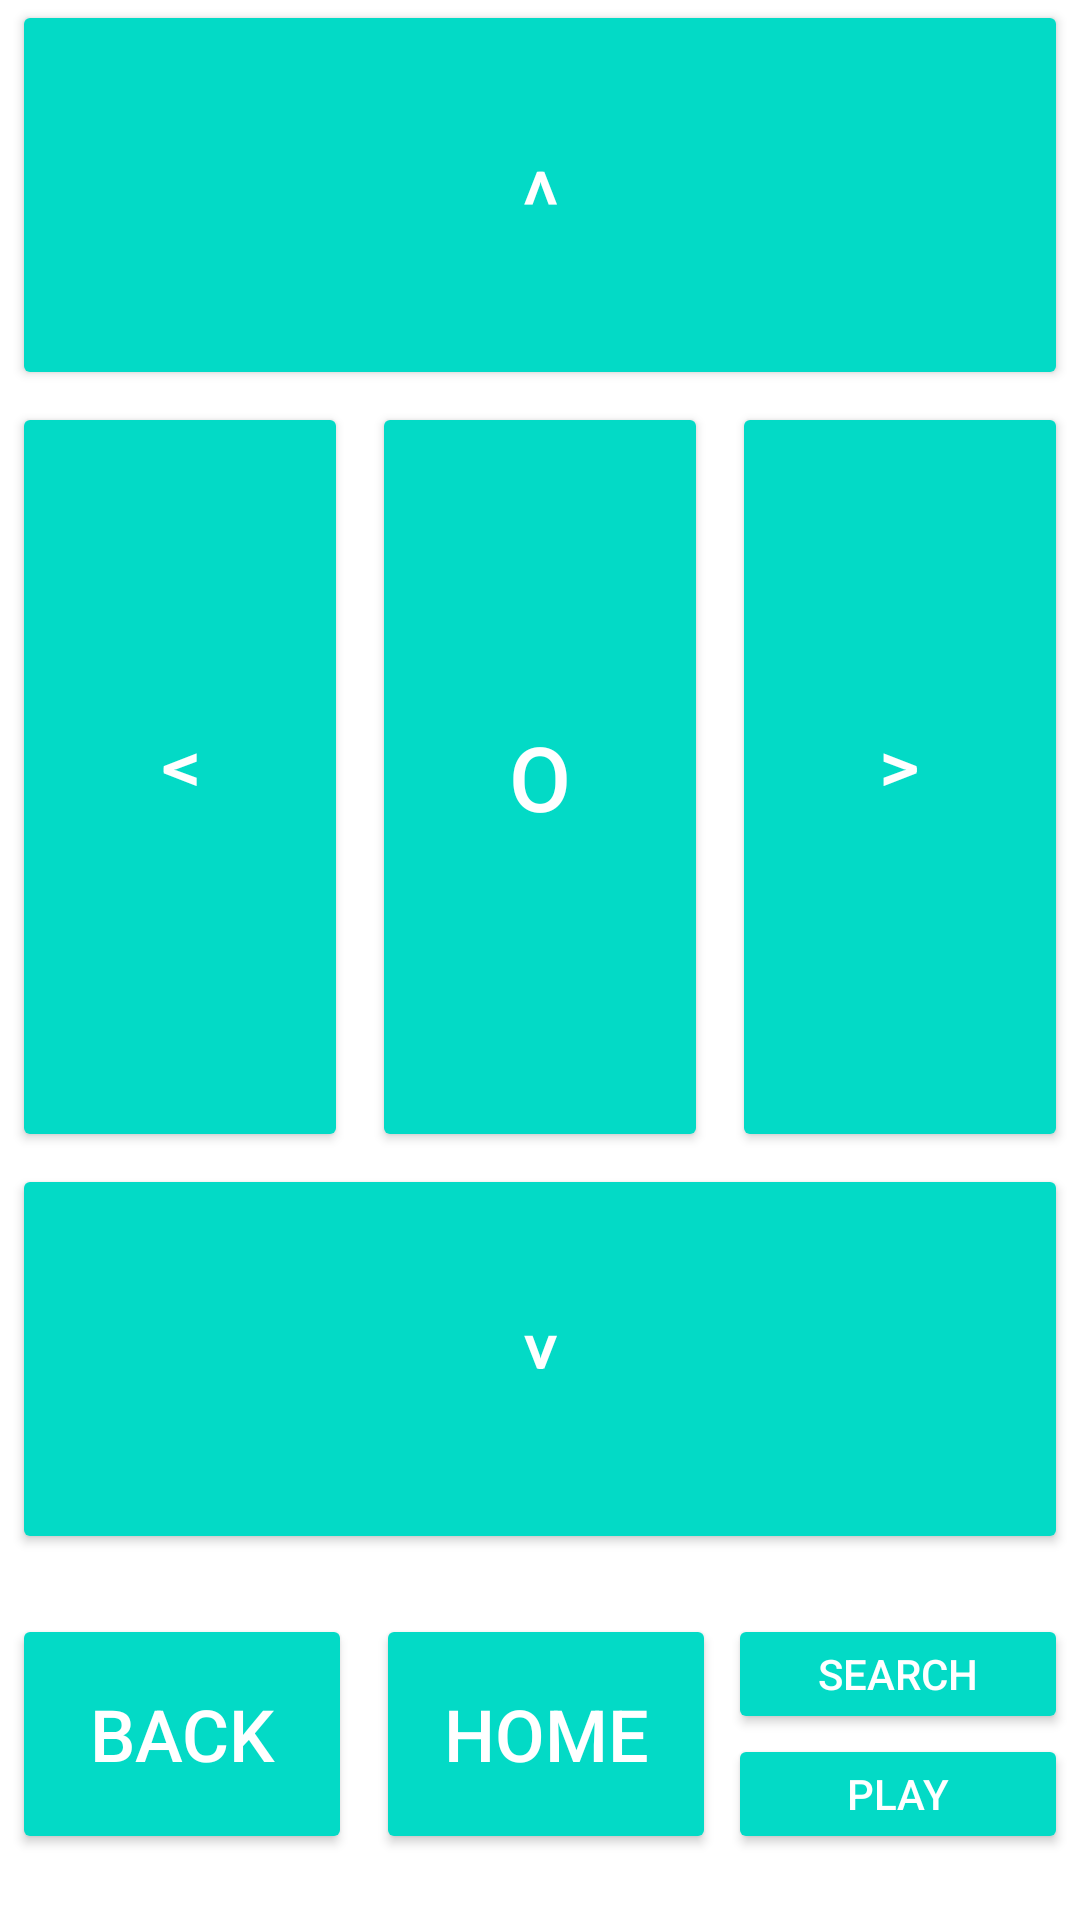

The Android layout XML behind this screen, and the referenced resources:
<!-- AndroidManifest.xml: application theme Theme.TalantTv -->
<!-- res/layout/fragment_2.xml -->
<?xml version="1.0" encoding="utf-8"?>
<androidx.constraintlayout.widget.ConstraintLayout xmlns:android="http://schemas.android.com/apk/res/android"
    xmlns:app="http://schemas.android.com/apk/res-auto"
    xmlns:tools="http://schemas.android.com/tools"
    android:id="@+id/constraintLayout"
    android:layout_width="match_parent"
    android:layout_height="match_parent"
    tools:context=".Frag2">


    <Button
        android:id="@+id/upB"
        style="@style/Widget.AppCompat.Button.Colored"
        android:layout_width="0dp"
        android:layout_height="130dp"
        android:layout_marginStart="4dp"
        android:layout_marginEnd="4dp"
        android:tag="up"
        android:text="˄"
        android:textSize="30sp"
        app:layout_constraintEnd_toEndOf="parent"
        app:layout_constraintStart_toStartOf="parent"
        app:layout_constraintTop_toTopOf="parent" />

    <Button
        android:id="@+id/leftB"
        style="@style/Widget.AppCompat.Button.Colored"
        android:layout_width="0dp"
        android:layout_height="250dp"
        android:layout_marginStart="4dp"
        android:layout_marginTop="4dp"
        android:layout_marginEnd="4dp"
        android:layout_marginBottom="4dp"
        android:tag="left"
        android:text="˂"
        android:textSize="30sp"
        app:layout_constraintEnd_toStartOf="@id/selectB"
        app:layout_constraintStart_toStartOf="parent"
        app:layout_constraintTop_toBottomOf="@id/upB" />

    <Button
        android:id="@+id/selectB"
        style="@style/Widget.AppCompat.Button.Colored"
        android:layout_width="0dp"
        android:layout_height="250dp"
        android:layout_marginStart="4dp"
        android:layout_marginTop="4dp"
        android:layout_marginEnd="4dp"
        android:tag="select"
        android:text="ο"
        android:textSize="30sp"
        app:layout_constraintEnd_toStartOf="@id/rightB"
        app:layout_constraintStart_toEndOf="@id/leftB"
        app:layout_constraintTop_toBottomOf="@id/upB" />

    <Button
        android:id="@+id/rightB"
        style="@style/Widget.AppCompat.Button.Colored"
        android:layout_width="0dp"
        android:layout_height="250dp"
        android:layout_marginStart="4dp"
        android:layout_marginTop="4dp"
        android:layout_marginEnd="4dp"
        android:layout_marginBottom="4dp"
        android:tag="right"
        android:text="˃"
        android:textSize="30sp"
        app:layout_constraintEnd_toEndOf="parent"
        app:layout_constraintStart_toEndOf="@id/selectB"
        app:layout_constraintTop_toBottomOf="@id/upB" />

    <Button
        android:id="@+id/downB"
        style="@style/Widget.AppCompat.Button.Colored"
        android:layout_width="0dp"
        android:layout_height="130dp"
        android:layout_marginStart="4dp"
        android:layout_marginTop="4dp"
        android:layout_marginEnd="4dp"
        android:layout_marginBottom="4dp"
        android:tag="down"
        android:text="˅"
        android:textSize="30sp"
        app:layout_constraintEnd_toEndOf="parent"
        app:layout_constraintStart_toStartOf="parent"
        app:layout_constraintTop_toBottomOf="@id/leftB" />

    <Button
        android:id="@+id/backB"
        style="@style/Widget.AppCompat.Button.Colored"
        android:layout_width="0dp"
        android:layout_height="80dp"
        android:layout_marginTop="20dp"
        android:layout_marginStart="4dp"
        android:layout_marginEnd="4dp"
        android:tag="back"
        android:text="BACK"
        android:textSize="24sp"
        app:layout_constraintStart_toStartOf="parent"
        app:layout_constraintTop_toBottomOf="@id/downB"
        app:layout_constraintEnd_toStartOf="@id/homeB"/>

    <Button
        android:id="@+id/homeB"
        style="@style/Widget.AppCompat.Button.Colored"
        android:layout_width="0dp"
        android:layout_height="80dp"
        android:layout_marginStart="4dp"
        android:layout_marginTop="20dp"
        android:tag="home"
        android:text="HOME"
        android:textSize="24sp"
        app:layout_constraintEnd_toStartOf="@id/searchB"
        app:layout_constraintStart_toEndOf="@id/backB"
        app:layout_constraintTop_toBottomOf="@id/downB" />

    <Button
        android:id="@+id/searchB"
        style="@style/Widget.AppCompat.Button.Colored"
        android:layout_width="0dp"
        android:layout_height="40dp"
        android:layout_marginStart="4dp"
        android:layout_marginEnd="4dp"
        android:layout_marginTop="20dp"
        android:tag="search"
        android:text="SEARCH"
        android:textSize="14sp"
        app:layout_constraintEnd_toEndOf="parent"
        app:layout_constraintStart_toEndOf="@id/homeB"
        app:layout_constraintTop_toBottomOf="@id/downB" />

    <Button
        android:id="@+id/playB"
        style="@style/Widget.AppCompat.Button.Colored"
        android:layout_width="0dp"
        android:layout_height="40dp"
        android:layout_marginStart="4dp"
        android:layout_marginEnd="4dp"
        android:tag="play"
        android:text="PLAY"
        android:textSize="14sp"
        app:layout_constraintEnd_toEndOf="parent"
        app:layout_constraintStart_toEndOf="@id/homeB"
        app:layout_constraintTop_toBottomOf="@id/searchB" />




</androidx.constraintlayout.widget.ConstraintLayout>
<!-- resources referenced by this layout -->
<resources>
  <style name="Theme.TalantTv" parent="Theme.MaterialComponents.DayNight.DarkActionBar">
  
          <item name="colorPrimary">@color/colorPrimary</item>
          <item name="colorPrimaryVariant">@color/colorPrimaryVariant</item>
          <item name="colorOnPrimary">@color/colorOnPrimary</item>
  
          <item name="android:statusBarColor" tools:targetApi="l">?attr/colorPrimaryVariant</item>
      </style>
  <!-- not gathered from this repository: default colours our renderer supplied (Android Studio template values) -->
  <color name="colorPrimary">#FF6200EE</color>
</resources>
